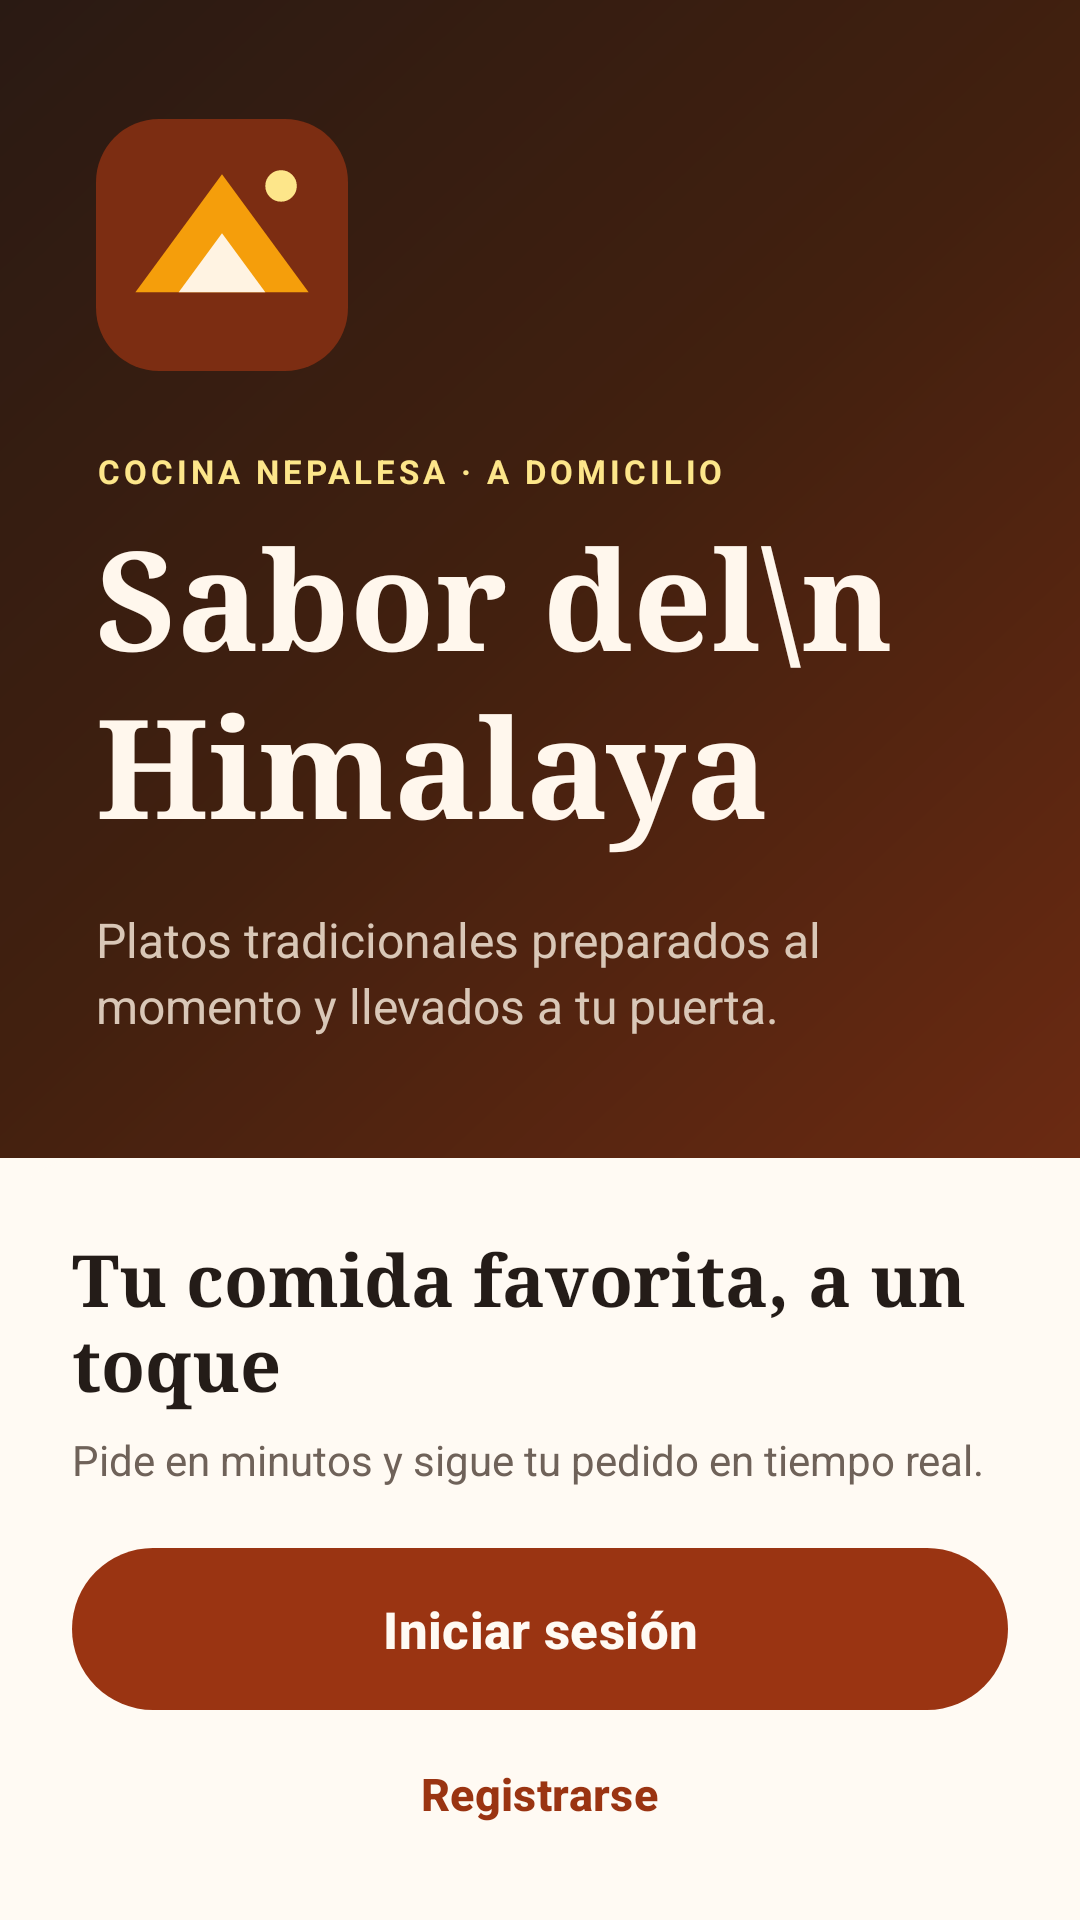

Here is an Android app screen rendered from its layout file. Give the layout XML and the strings, colors and styles it references.
<!-- AndroidManifest.xml: application theme Theme.SaborDelHimalaya -->
<!-- res/layout/activity_main.xml -->
<?xml version="1.0" encoding="utf-8"?>
<LinearLayout xmlns:android="http://schemas.android.com/apk/res/android"
    xmlns:app="http://schemas.android.com/apk/res-auto"
    xmlns:tools="http://schemas.android.com/tools"
    android:id="@+id/main"
    android:layout_width="match_parent"
    android:layout_height="match_parent"
    android:background="@color/welcome_paper"
    android:orientation="vertical"
    tools:context=".controller.MainActivity">

    <LinearLayout
        android:id="@+id/welcome_content"
        android:layout_width="match_parent"
        android:layout_height="match_parent"
        android:orientation="vertical">

        <LinearLayout
            android:layout_width="match_parent"
            android:layout_height="0dp"
            android:layout_weight="1"
            android:background="@drawable/bg_welcome_dark"
            android:gravity="center_vertical"
            android:orientation="vertical"
            android:paddingHorizontal="32dp"
            android:paddingVertical="32dp">

            <ImageView
                android:layout_width="84dp"
                android:layout_height="84dp"
                android:importantForAccessibility="no"
                android:src="@drawable/ic_brand_web" />

            <TextView
                style="@style/EyebrowLabel"
                android:layout_marginTop="26dp"
                android:text="Cocina nepalesa · A domicilio"
                android:textColor="@color/accent_soft" />

            <TextView
                android:id="@+id/welcome_title"
                android:layout_width="match_parent"
                android:layout_height="wrap_content"
                android:layout_marginTop="10dp"
                android:fontFamily="serif"
                android:includeFontPadding="false"
                android:lineSpacingExtra="2dp"
                android:text="Sabor del\nHimalaya"
                android:textColor="#FFF7ED"
                android:textSize="46sp"
                android:textStyle="bold" />

            <TextView
                android:layout_width="match_parent"
                android:layout_height="wrap_content"
                android:layout_marginTop="18dp"
                android:layout_marginEnd="24dp"
                android:text="Platos tradicionales preparados al momento y llevados a tu puerta."
                android:textColor="#D9C7B7"
                android:textSize="16sp"
                android:lineSpacingExtra="3dp" />
        </LinearLayout>

        <LinearLayout
            android:id="@+id/welcome_actions"
            android:layout_width="match_parent"
            android:layout_height="wrap_content"
            android:background="@drawable/bg_panel_top_rounded"
            android:orientation="vertical"
            android:paddingHorizontal="24dp"
            android:paddingTop="24dp"
            android:paddingBottom="20dp">

            <TextView
                android:layout_width="match_parent"
                android:layout_height="wrap_content"
                android:fontFamily="serif"
                android:text="Tu comida favorita, a un toque"
                android:textColor="@color/welcome_title"
                android:textSize="24sp"
                android:textStyle="bold" />

            <TextView
                android:layout_width="match_parent"
                android:layout_height="wrap_content"
                android:layout_marginTop="6dp"
                android:text="Pide en minutos y sigue tu pedido en tiempo real."
                android:textColor="@color/registration_text"
                android:textSize="14sp" />

            <com.google.android.material.button.MaterialButton
                android:id="@+id/button_login"
                android:layout_width="match_parent"
                android:layout_height="wrap_content"
                android:layout_marginTop="20dp"
                android:minHeight="54dp"
                android:insetTop="0dp"
                android:insetBottom="0dp"
                android:text="@string/action_login"
                android:textAllCaps="false"
                android:textSize="17sp"
                android:textStyle="bold"
                android:textColor="@color/welcome_paper"
                app:backgroundTint="@color/welcome_button"
                app:cornerRadius="27dp" />

            <com.google.android.material.button.MaterialButton
                android:id="@+id/button_register"
                style="@style/Widget.Material3.Button.TextButton"
                android:layout_width="wrap_content"
                android:layout_height="wrap_content"
                android:layout_gravity="center_horizontal"
                android:layout_marginTop="6dp"
                android:minHeight="44dp"
                android:text="@string/action_register"
                android:textAllCaps="false"
                android:textColor="@color/welcome_button"
                android:textSize="15sp"
                android:textStyle="bold" />
        </LinearLayout>
    </LinearLayout>
</LinearLayout>
<!-- resources referenced by this layout -->
<resources>
  <color name="accent_soft">#FDE68A</color>
  <color name="registration_text">#6F6259</color>
  <color name="welcome_button">#9A3412</color>
  <color name="welcome_paper">#FFFAF3</color>
  <color name="welcome_title">#241C18</color>
  <!-- drawable bg_panel_top_rounded (drawable) -->
  <?xml version="1.0" encoding="utf-8"?>
  <shape xmlns:android="http://schemas.android.com/apk/res/android"
      android:shape="rectangle">
      <solid android:color="@color/welcome_paper" />
      <corners
          android:topLeftRadius="28dp"
          android:topRightRadius="28dp" />
  </shape>
  <!-- drawable bg_welcome_dark (drawable) -->
  <?xml version="1.0" encoding="utf-8"?>
  <shape xmlns:android="http://schemas.android.com/apk/res/android"
      android:shape="rectangle">
      <gradient
          android:angle="315"
          android:startColor="#2A1A13"
          android:centerColor="#42200F"
          android:endColor="#6B2A12"
          android:type="linear" />
  </shape>
  <!-- drawable ic_brand_web (drawable) -->
  <?xml version="1.0" encoding="utf-8"?>
  <vector xmlns:android="http://schemas.android.com/apk/res/android"
      android:width="64dp"
      android:height="64dp"
      android:viewportWidth="64"
      android:viewportHeight="64">
      <path
          android:fillColor="#7C2D12"
          android:pathData="M16,0 H48 A16,16 0 0 1 64,16 V48 A16,16 0 0 1 48,64 H16 A16,16 0 0 1 0,48 V16 A16,16 0 0 1 16,0 Z" />
      <path
          android:fillColor="#F59E0B"
          android:pathData="M10,44 L32,14 L54,44 Z" />
      <path
          android:fillColor="#FFF3E2"
          android:pathData="M21,44 L32,29 L43,44 Z" />
      <path
          android:fillColor="#FDE68A"
          android:pathData="M47,13 A4,4 0 1,0 47,21 A4,4 0 1,0 47,13 Z" />
  </vector>
  <string name="action_login">Iniciar sesión</string>
  <string name="action_register">Registrarse</string>
  <style name="EyebrowLabel">
          <item name="android:layout_width">wrap_content</item>
          <item name="android:layout_height">wrap_content</item>
          <item name="android:textColor">@color/carta_accent</item>
          <item name="android:textSize">11sp</item>
          <item name="android:textStyle">bold</item>
          <item name="android:letterSpacing">0.12</item>
          <item name="android:textAllCaps">true</item>
      </style>
  <style name="Theme.SaborDelHimalaya" parent="Base.Theme.SaborDelHimalaya" />
  <color name="carta_accent">#9A3412</color>
  <style name="Base.Theme.SaborDelHimalaya" parent="Theme.Material3.DayNight.NoActionBar">
          
          
      </style>
</resources>
